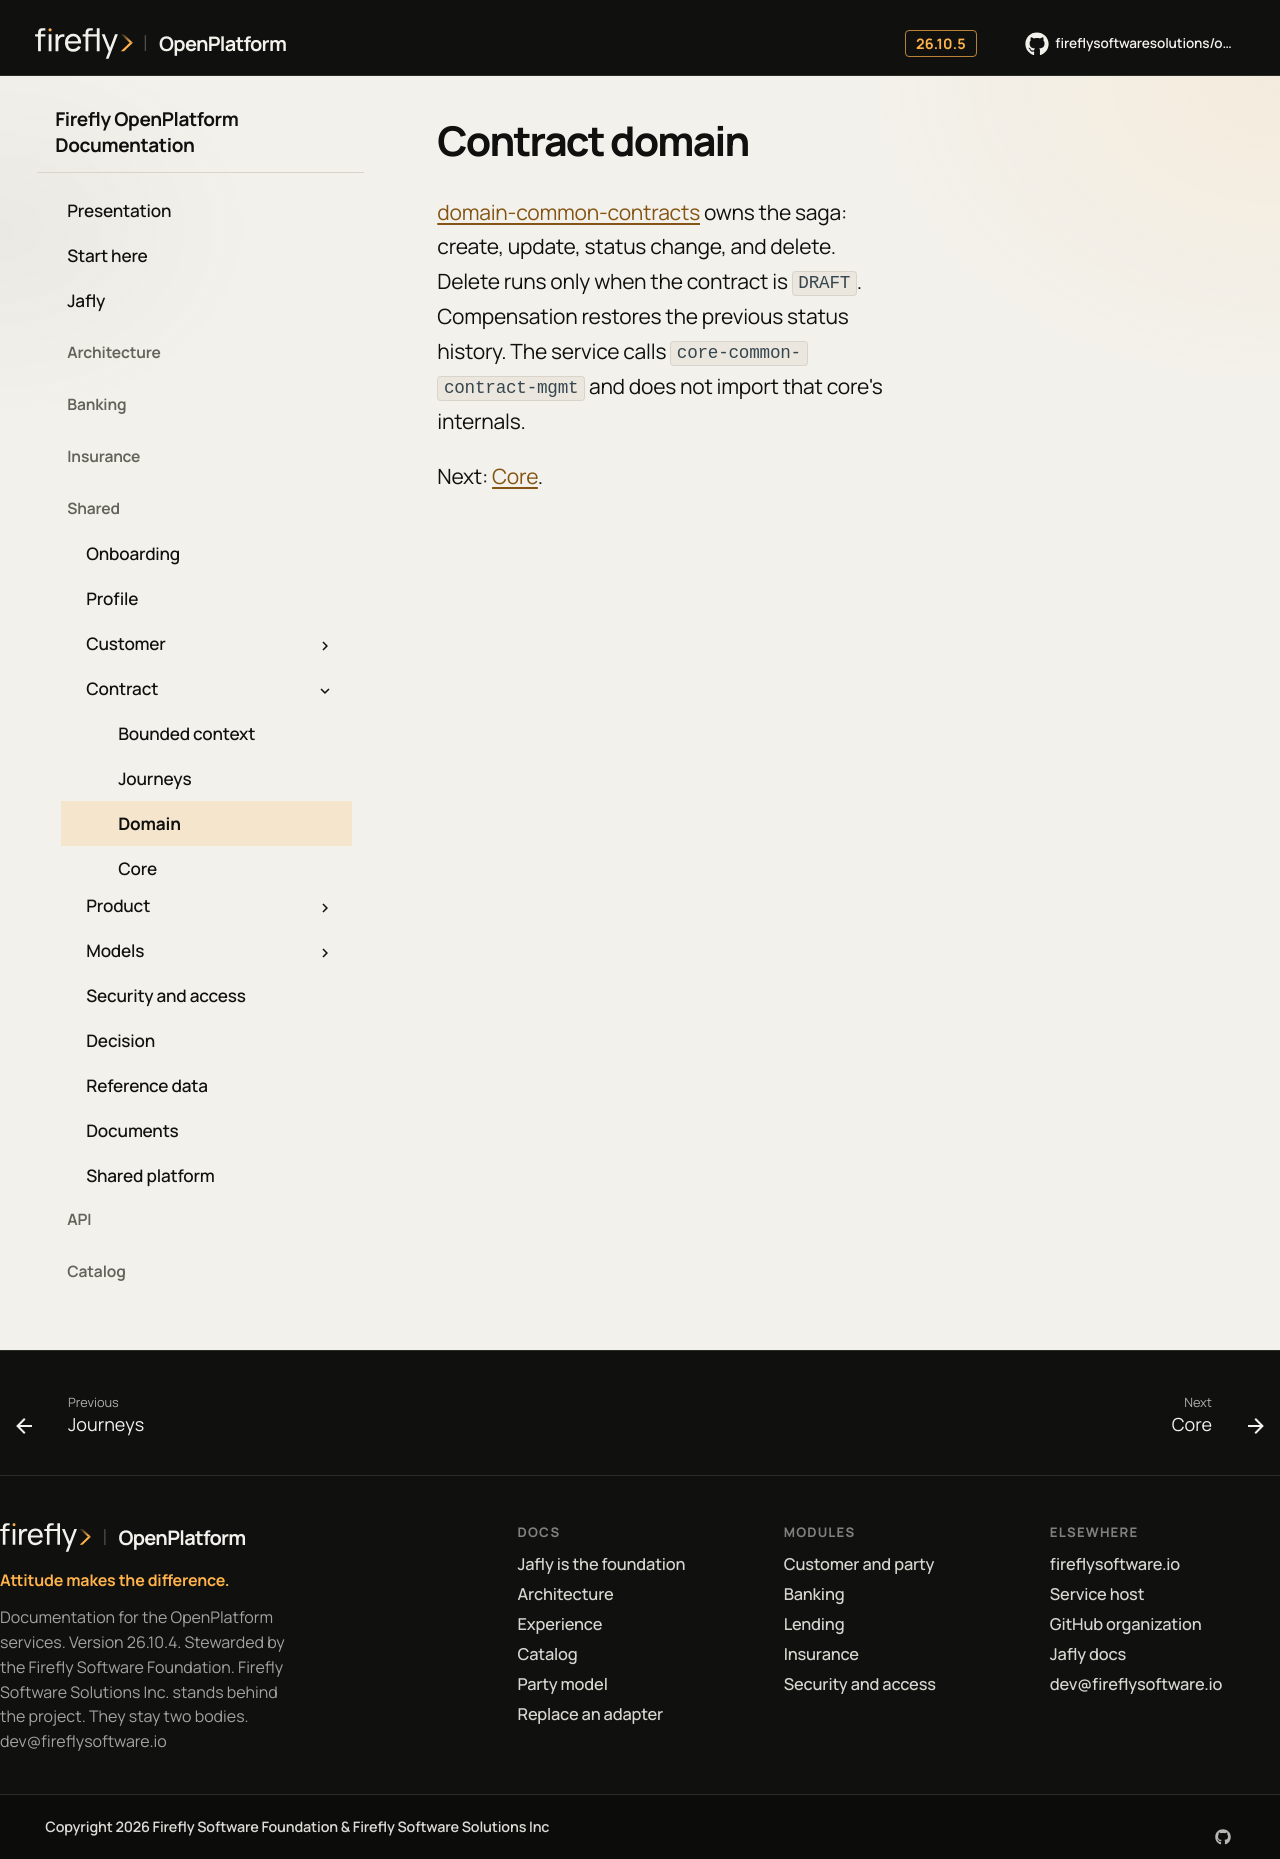

repository: firefly-oss/openplatform-docs · page: domains/contract/domain/index.html · generator: mkdocs

# Contract domain

[domain-common-contracts](https://github.com/fireflysoftwaresolutions/domain-common-contracts) owns the saga: create, update, status change, and delete. Delete runs only when the contract is `DRAFT`. Compensation restores the previous status history. The service calls `core-common-contract-mgmt` and does not import that core's internals.

Next: [Core](core.md).
